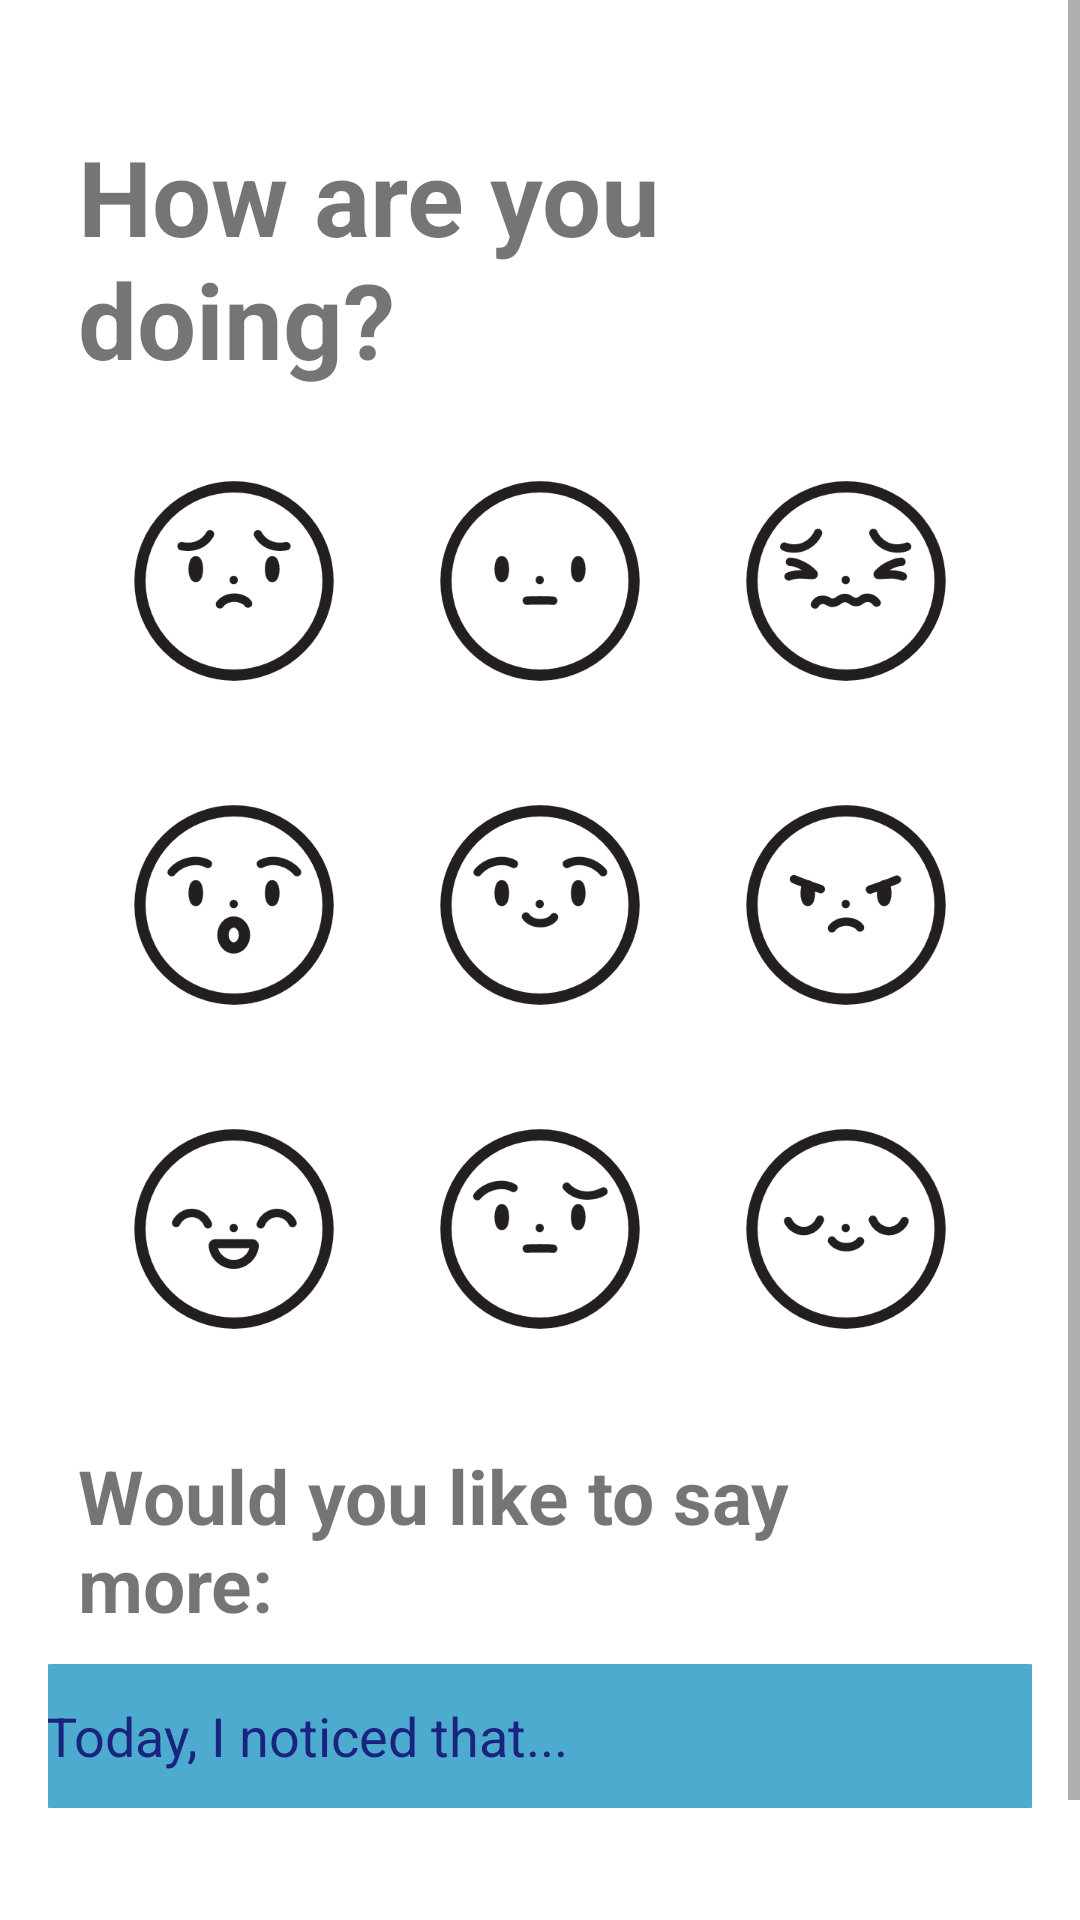

This screen was rendered from an Android layout file. Write that file and the resources it references.
<!-- AndroidManifest.xml: application theme Theme.Feelie -->
<!-- res/layout/activity_add_mood.xml -->
<?xml version="1.0" encoding="utf-8"?>
<ScrollView xmlns:android="http://schemas.android.com/apk/res/android"
    xmlns:app="http://schemas.android.com/apk/res-auto"
    xmlns:tools="http://schemas.android.com/tools"
    android:layout_width="match_parent"
    android:layout_height="match_parent"
    android:orientation="vertical"
    tools:context=".AddMoodActivity">

    <LinearLayout
        android:layout_width="match_parent"
        android:layout_height="wrap_content"
        android:orientation="vertical"
        android:paddingLeft="16dp"
        android:paddingRight="16dp"
        android:layout_marginTop="32dp">

        <TextView
            android:layout_width="wrap_content"
            android:layout_height="wrap_content"
            android:padding="10dp"
            android:text="@string/how_are_you_doing"
            android:textStyle="bold"
            android:textSize="35sp"
            android:layout_gravity="center"/>
        
        <LinearLayout
            android:layout_width="wrap_content"
            android:layout_height="wrap_content"
            android:orientation="horizontal"
            android:layout_gravity="center">

            <ImageView
                android:id="@+id/ic_sad"
                android:layout_width="wrap_content"
                android:layout_height="wrap_content"
                android:clickable="true"
                android:contentDescription="@string/sad"
                android:padding="5dp"
                android:scaleType="center"
                android:scaleX="0.75"
                android:scaleY="0.75"
                android:src="@drawable/sad"
                android:focusable="true" />

            <ImageView
                android:id="@+id/ic_neutral"
                android:layout_width="wrap_content"
                android:layout_height="wrap_content"
                android:clickable="true"
                android:contentDescription="@string/neutral"
                android:padding="5dp"
                android:scaleType="center"
                android:scaleX="0.75"
                android:scaleY="0.75"
                android:src="@drawable/neutral"
                android:focusable="true" />

            <ImageView
                android:id="@+id/ic_nervous"
                android:layout_width="wrap_content"
                android:layout_height="wrap_content"
                android:clickable="true"
                android:contentDescription="@string/nervous"
                android:padding="5dp"
                android:scaleType="center"
                android:scaleX="0.75"
                android:scaleY="0.75"
                android:src="@drawable/nervous"
                android:focusable="true" />

        </LinearLayout>

        <LinearLayout
            android:layout_width="wrap_content"
            android:layout_height="wrap_content"
            android:orientation="horizontal"
            android:layout_gravity="center">

            <ImageView
                android:id="@+id/ic_shock"
                android:layout_width="wrap_content"
                android:layout_height="wrap_content"
                android:clickable="true"
                android:contentDescription="@string/shock"
                android:padding="5dp"
                android:scaleType="center"
                android:scaleX="0.75"
                android:scaleY="0.75"
                android:src="@drawable/shock"
                android:focusable="true" />

            <ImageView
                android:id="@+id/ic_happy"
                android:layout_width="wrap_content"
                android:layout_height="wrap_content"
                android:clickable="true"
                android:contentDescription="@string/happy"
                android:padding="5dp"
                android:scaleType="center"
                android:scaleX="0.75"
                android:scaleY="0.75"
                android:src="@drawable/happy"
                android:focusable="true" />

            <ImageView
                android:id="@+id/ic_mad"
                android:layout_width="wrap_content"
                android:layout_height="wrap_content"
                android:layout_gravity="center"
                android:clickable="true"
                android:contentDescription="@string/mad"
                android:padding="5dp"
                android:scaleType="center"
                android:scaleX="0.75"
                android:scaleY="0.75"
                android:src="@drawable/mad"
                android:focusable="true" />

        </LinearLayout>

        <LinearLayout
            android:layout_width="wrap_content"
            android:layout_height="wrap_content"
            android:orientation="horizontal"
            android:layout_gravity="center">

            <ImageView
                android:id="@+id/ic_excited"
                android:layout_width="wrap_content"
                android:layout_height="wrap_content"
                android:clickable="true"
                android:contentDescription="@string/excited"
                android:padding="5dp"
                android:scaleType="center"
                android:scaleX="0.75"
                android:scaleY="0.75"
                android:src="@drawable/excited"
                android:focusable="true" />

            <ImageView
                android:id="@+id/ic_confused"
                android:layout_width="wrap_content"
                android:layout_height="wrap_content"
                android:clickable="true"
                android:contentDescription="@string/confused"
                android:padding="5dp"
                android:scaleType="center"
                android:scaleX="0.75"
                android:scaleY="0.75"
                android:src="@drawable/confused"
                android:focusable="true" />

            <ImageView
                android:id="@+id/ic_calm"
                android:layout_width="wrap_content"
                android:layout_height="wrap_content"
                android:layout_gravity="center"
                android:clickable="true"
                android:contentDescription="@string/calm"
                android:padding="5dp"
                android:scaleType="center"
                android:scaleX="0.75"
                android:scaleY="0.75"
                android:src="@drawable/calm"
                android:focusable="true" />

        </LinearLayout>

        <TextView
            android:layout_width="wrap_content"
            android:layout_height="wrap_content"
            android:layout_marginTop="8dp"
            android:padding="10dp"
            android:textStyle="bold"
            android:text="@string/would_you_like_to_say_more"
            android:textSize="25sp"
            android:layout_gravity="center"/>

        <EditText
            android:id="@+id/mood_notes"
            android:layout_width="350dp"
            android:layout_height="wrap_content"
            android:layout_gravity="center"
            android:background="@drawable/ic_rounded_box"
            android:backgroundTint="@color/blue_200"
            android:hint="@string/today_i_noticed_that"
            android:inputType="textMultiLine"
            android:minHeight="48dp"
            android:padding="10dp"
            android:textColorHint="#1A237E"
            android:textSize="18sp"
            android:autofillHints="" />

        <Button
            android:id="@+id/log_mood_button"
            android:layout_width="300dp"
            android:layout_height="wrap_content"
            android:layout_marginTop="32dp"
            android:text="@string/record_my_mood"
            android:textAlignment="center"
            android:textSize="20sp"
            android:layout_gravity="center" />

    </LinearLayout>
</ScrollView>
<!-- resources referenced by this layout -->
<resources>
  <color name="blue_200">#4EABD0</color>
  <!-- drawable ic_rounded_box (drawable) -->
  <?xml version="1.0" encoding="utf-8"?>
  <shape
      xmlns:android="http://schemas.android.com/apk/res/android"
      android:shape="rectangle">
      <solid
          android:color="@color/black"/>
  
      <corners
          android:bottomRightRadius="12dp"
          android:bottomLeftRadius="12dp"
          android:topLeftRadius="12dp"
          android:topRightRadius="12dp"/>
      <stroke
          android:color="@color/black"
          android:width="1dp"/>
  </shape>
  <!-- drawable neutral (drawable) -->
  <vector xmlns:android="http://schemas.android.com/apk/res/android"
      android:width="92.12dp"
      android:height="98.06dp"
      android:viewportWidth="92.12"
      android:viewportHeight="98.06">
    <path
        android:pathData="m45.93,50.47c2.41,0 2.42,-3.75 0,-3.75s-2.42,3.75 0,3.75h0Z"
        android:fillColor="#231f20"/>
    <path
        android:pathData="M46.06,49.03m-41.84,0a41.84,41.84 0,1 1,83.68 0a41.84,41.84 0,1 1,-83.68 0"
        android:strokeWidth="5"
        android:fillColor="#00000000"
        android:strokeColor="#231f20"/>
    <path
        android:pathData="M27.8,43.74a1.26,3.79 0,1 0,2.52 0a1.26,3.79 0,1 0,-2.52 0z"
        android:strokeWidth="4"
        android:fillColor="#231f20"
        android:strokeColor="#231f20"/>
    <path
        android:pathData="M61.8,43.74a1.26,3.79 0,1 0,2.52 0a1.26,3.79 0,1 0,-2.52 0z"
        android:strokeWidth="4"
        android:fillColor="#231f20"
        android:strokeColor="#231f20"/>
    <path
        android:pathData="m51.93,55.89c-1.9,-0.15 -3.82,-0.14 -5.73,-0.15 -2,0 -4.01,0 -6.01,0.13 -0.98,0.07 -1.92,0.82 -1.88,1.88 0.04,0.96 0.83,1.95 1.88,1.88 2,-0.13 4.01,-0.13 6.01,-0.13s3.83,0 5.73,0.15c0.98,0.08 1.92,-0.92 1.88,-1.88 -0.05,-1.08 -0.83,-1.79 -1.88,-1.88h0Z"
        android:fillColor="#231f20"/>
  </vector>
  <string name="calm">Calm</string>
  <string name="confused">Confused</string>
  <string name="excited">Excited</string>
  <string name="happy">Happy</string>
  <string name="how_are_you_doing">How are you doing?</string>
  <string name="mad">Mad</string>
  <string name="nervous">Nervous</string>
  <string name="neutral">Neutral</string>
  <string name="record_my_mood">Record my mood</string>
  <string name="sad">Sad</string>
  <string name="shock">Shock</string>
  <string name="today_i_noticed_that">Today, I noticed that...</string>
  <string name="would_you_like_to_say_more">Would you like to say more:</string>
  <style name="Theme.Feelie" parent="Theme.MaterialComponents.DayNight.DarkActionBar">
          
          <item name="colorPrimary">@color/blue_500</item>
          <item name="colorPrimaryVariant">@color/blue_700</item>
          <item name="colorOnPrimary">@color/white</item>
          
          <item name="colorSecondary">@color/teal_200</item>
          <item name="colorSecondaryVariant">@color/teal_700</item>
          <item name="colorOnSecondary">@color/black</item>
          
          <item name="android:statusBarColor">?attr/colorPrimaryVariant</item>
          
      </style>
  <color name="black">#FF000000</color>
  <color name="blue_500">#1F74AD</color>
  <color name="blue_700">#01295F</color>
  <color name="white">#FFFFFFFF</color>
  <color name="teal_200">#FF03DAC5</color>
  <color name="teal_700">#FF018786</color>
</resources>
